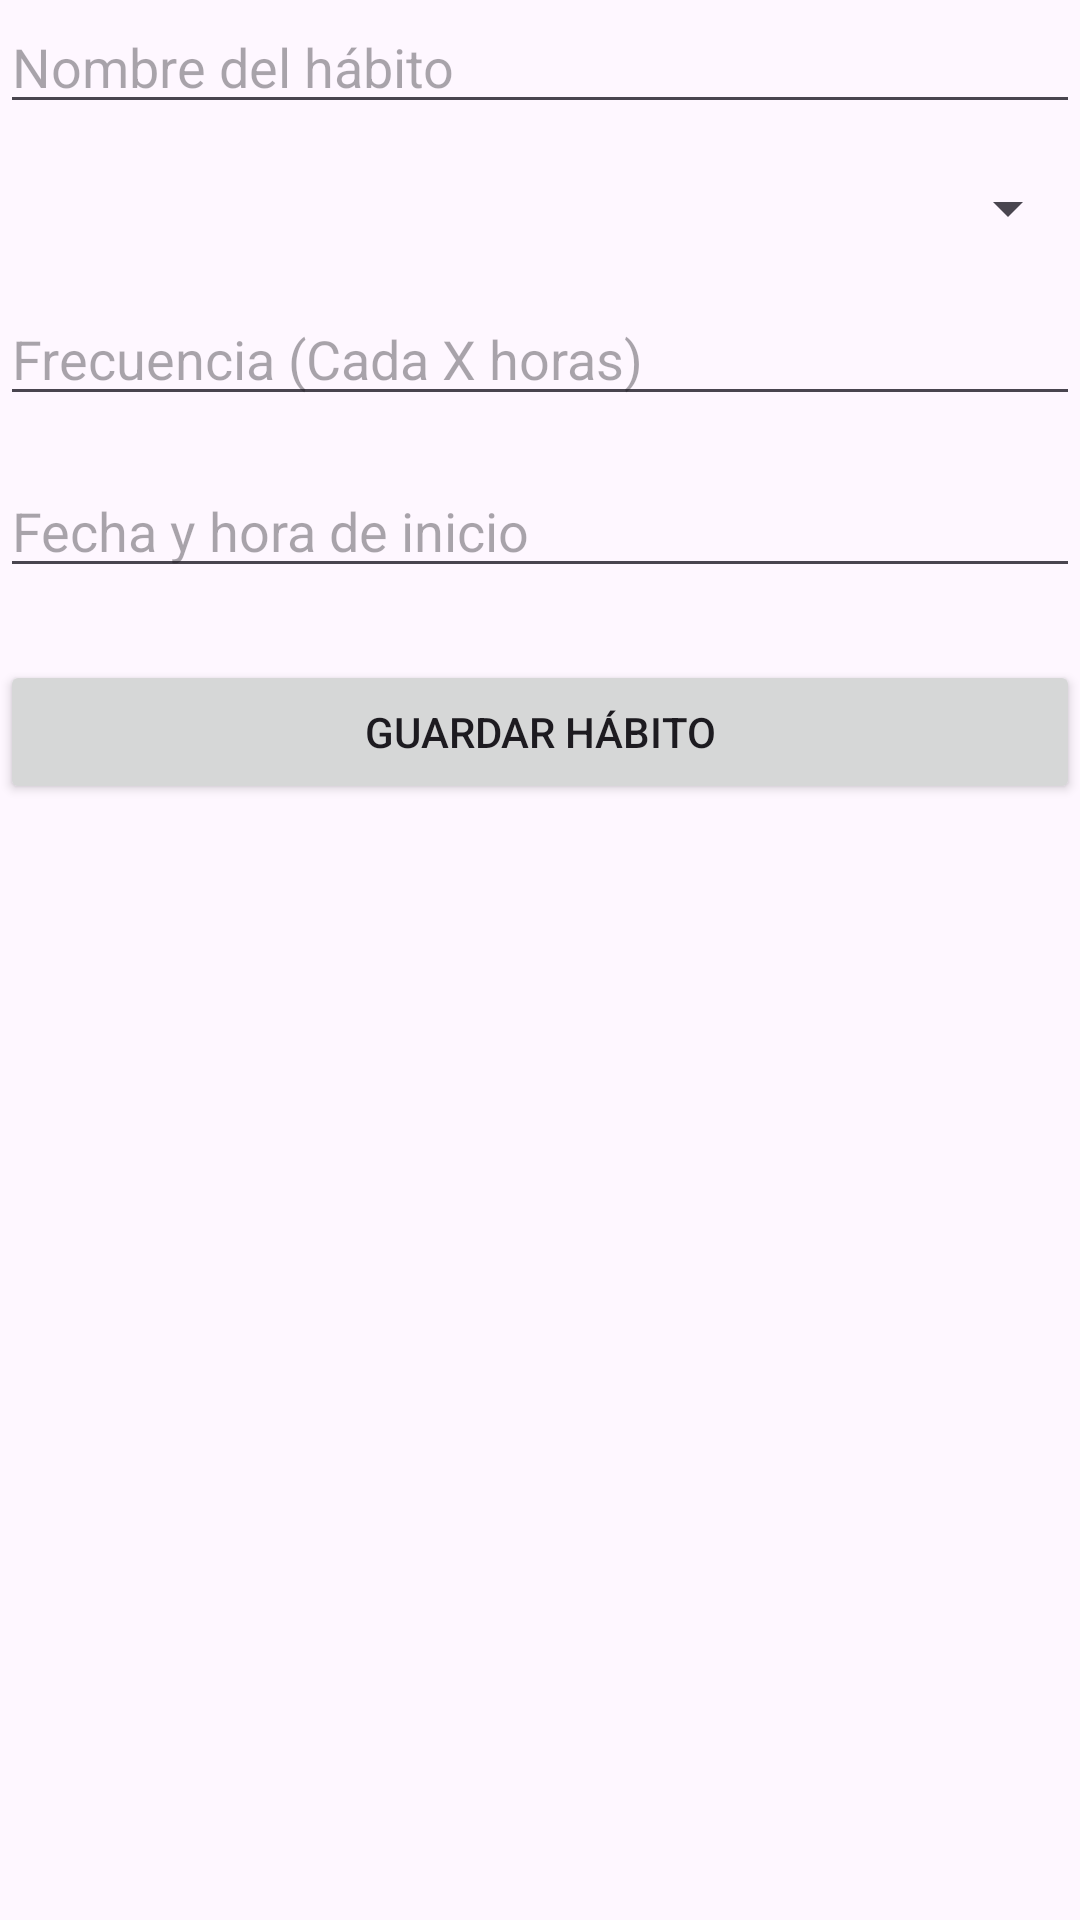

Produce the Android XML layout that renders to this screen, including the resource entries it uses.
<!-- AndroidManifest.xml: application theme Theme.Lab5_20210795 -->
<!-- res/layout/activity_nuevo_habit.xml -->
<?xml version="1.0" encoding="utf-8"?>
<androidx.constraintlayout.widget.ConstraintLayout xmlns:android="http://schemas.android.com/apk/res/android"
    xmlns:app="http://schemas.android.com/apk/res-auto"
    xmlns:tools="http://schemas.android.com/tools"
    android:id="@+id/main"
    android:layout_width="match_parent"
    android:layout_height="match_parent"
    tools:context=".NuevoHabitActivity">

    <EditText
        android:id="@+id/etNombreHabit"
        android:layout_width="0dp"
        android:layout_height="wrap_content"
        android:hint="Nombre del hábito"
        app:layout_constraintTop_toTopOf="parent"
        app:layout_constraintStart_toStartOf="parent"
        app:layout_constraintEnd_toEndOf="parent" />

    <Spinner
        android:id="@+id/spinnerCategoria"
        android:layout_width="0dp"
        android:layout_height="wrap_content"
        android:spinnerMode="dropdown"
        app:layout_constraintTop_toBottomOf="@id/etNombreHabit"
        app:layout_constraintStart_toStartOf="parent"
        app:layout_constraintEnd_toEndOf="parent"
        android:layout_marginTop="16dp"/>

    <EditText
        android:id="@+id/etFrecuencia"
        android:layout_width="0dp"
        android:layout_height="wrap_content"
        android:inputType="number"
        android:hint="Frecuencia (Cada X horas)"
        app:layout_constraintTop_toBottomOf="@id/spinnerCategoria"
        app:layout_constraintStart_toStartOf="parent"
        app:layout_constraintEnd_toEndOf="parent"
        android:layout_marginTop="16dp" />

    <EditText
        android:id="@+id/etFechaHoraInicio"
        android:layout_width="0dp"
        android:layout_height="wrap_content"
        android:focusable="false"
        android:clickable="true"
        android:hint="Fecha y hora de inicio"
        app:layout_constraintTop_toBottomOf="@id/etFrecuencia"
        app:layout_constraintStart_toStartOf="parent"
        app:layout_constraintEnd_toEndOf="parent"
        android:layout_marginTop="16dp" />

    <Button
        android:id="@+id/btnGuardarHabit"
        android:layout_width="0dp"
        android:layout_height="wrap_content"
        android:text="Guardar hábito"
        app:layout_constraintTop_toBottomOf="@id/etFechaHoraInicio"
        app:layout_constraintStart_toStartOf="parent"
        app:layout_constraintEnd_toEndOf="parent"
        android:layout_marginTop="24dp" />

</androidx.constraintlayout.widget.ConstraintLayout>
<!-- resources referenced by this layout -->
<resources>
  <style name="Theme.Lab5_20210795" parent="Base.Theme.Lab5_20210795" />
  <style name="Base.Theme.Lab5_20210795" parent="Theme.Material3.DayNight.NoActionBar">
          
          
      </style>
</resources>
